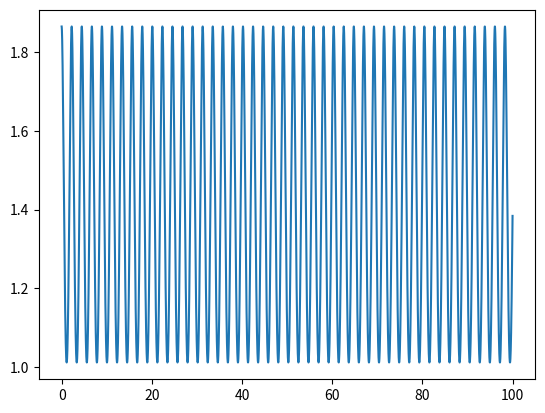

Source code (Python):
import numpy as np
import matplotlib.pyplot as plt

m = 1                   #massa
k = 1                   #constante de mola
w = np.sqrt(k/m)           #frequência angular
t0 = 0          #tempo inicial
tf = 100        #tempo final
dt = 0.01       #passo
n = int((tf-t0)/dt)     #número de passos
xeq = 1.5           #posição de equilíbrio
Em = 0.75       #energia mecânica

t = np.linspace(t0, tf, n+1)        #vetor tempo

a = np.empty(n+1)       #vetor aceleração

x = np.empty(n+1)           #vetor posição  
x[0] = np.sqrt(np.sqrt((2*Em)/k) + xeq**2)          #condição inicial 

v = np.empty(n+1)       #vetor velocidade
v[0] = 0                #condição inicial

for i in range(n):                              #loop para calcular os vetores
    a[i] = (-2*k*(x[i]**2-xeq**2)*x[i])/m       #aceleração

    v[i+1] = v[i] + a[i]*dt                     #velocidade

    x[i+1] = x[i] + v[i+1]*dt                #posição      

#Amplitude e frequência do movimento
A = np.sqrt((x.max()-x.min())**2)
w = 2*np.pi/(t[x.argmax()]-t[x.argmin()])
print('Amplitude = ', A)
print('Frequência = ', w)

            

plt.plot(t, x)
plt.show()